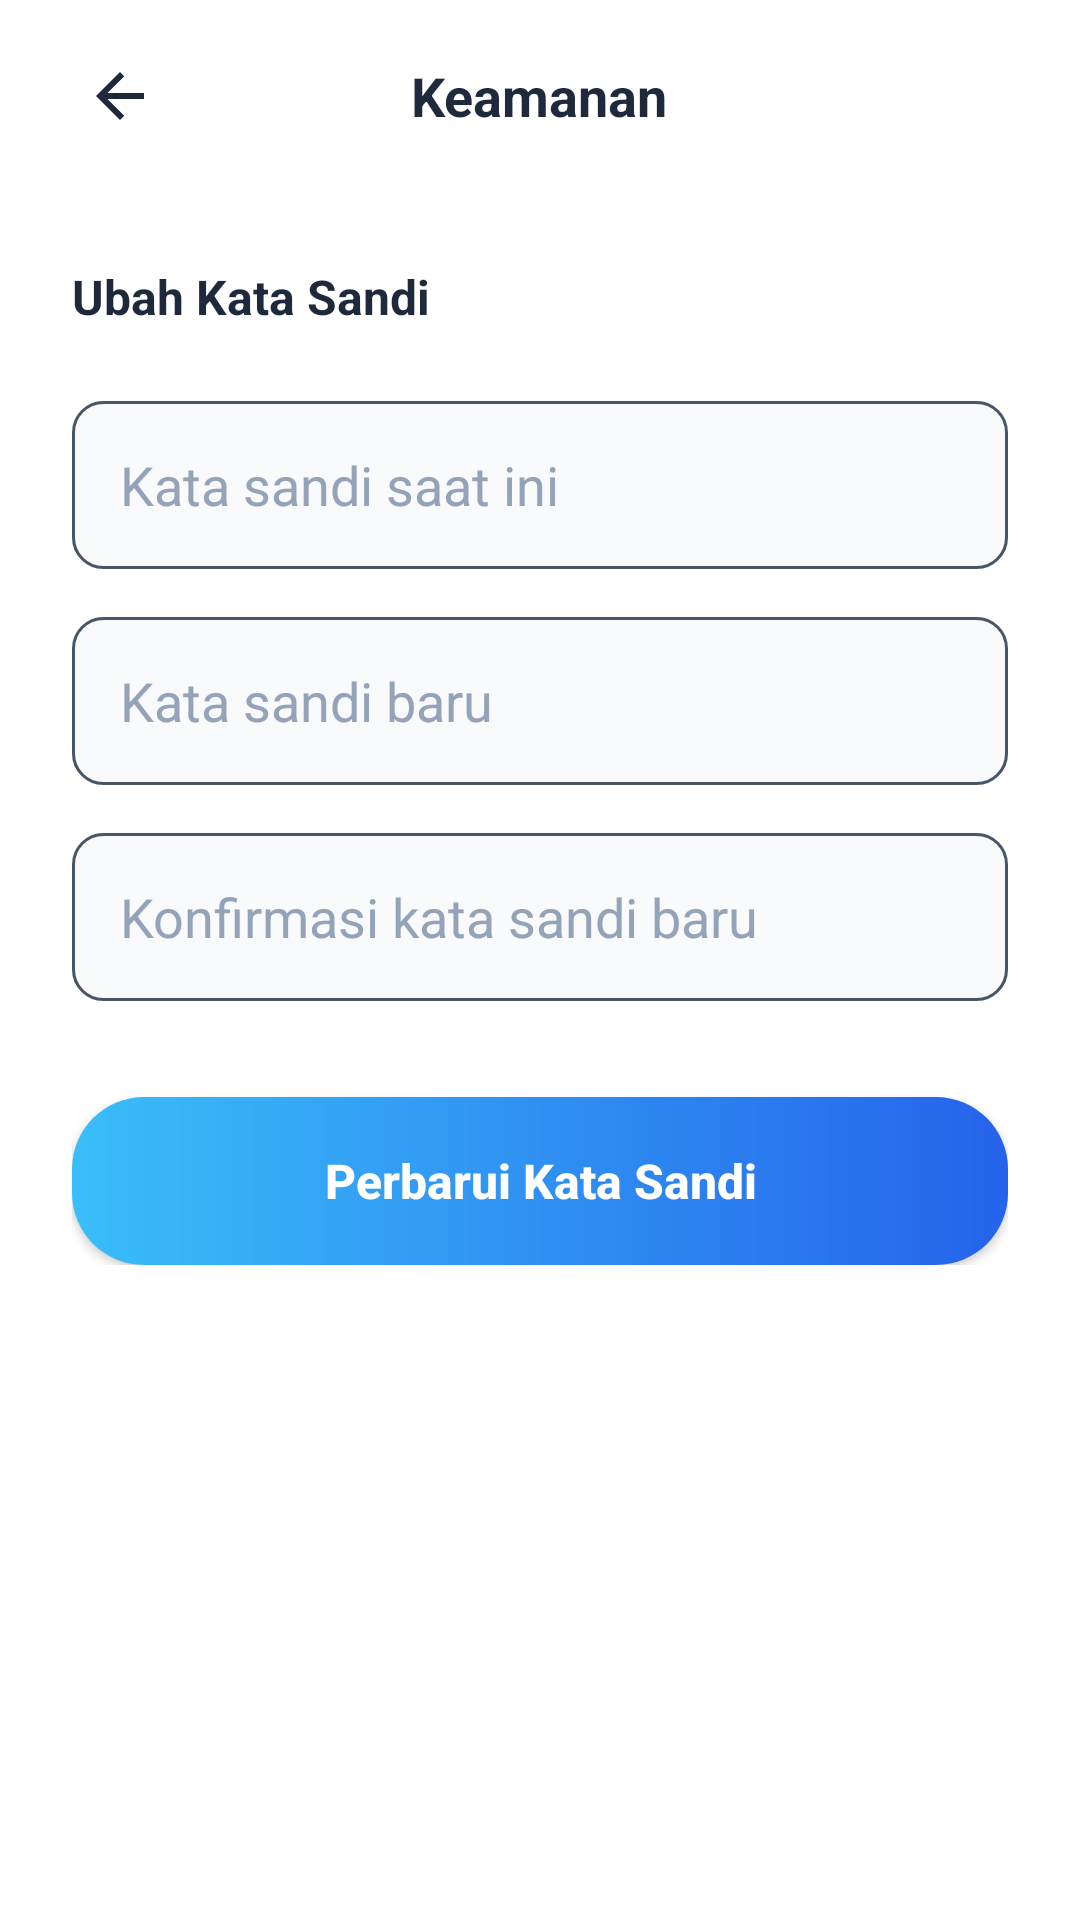

Here is an Android app screen rendered from its layout file. Give the layout XML and the strings, colors and styles it references.
<!-- AndroidManifest.xml: application theme Theme.ITPROJECT2 -->
<!-- res/layout/activity_keamanan.xml -->
<?xml version="1.0" encoding="utf-8"?>
<LinearLayout xmlns:android="http://schemas.android.com/apk/res/android"
    android:layout_width="match_parent"
    android:layout_height="match_parent"
    android:background="#FFFFFF"
    android:orientation="vertical">

    <RelativeLayout
        android:layout_width="match_parent"
        android:layout_height="64dp"
        android:paddingHorizontal="20dp">
        <ImageView
            android:id="@+id/btnBack"
            android:layout_width="40dp"
            android:layout_height="40dp"
            android:layout_centerVertical="true"
            android:padding="8dp"
            android:src="@drawable/ic_back"
            android:background="?attr/selectableItemBackgroundBorderless"/>
        <TextView
            android:layout_width="wrap_content"
            android:layout_height="wrap_content"
            android:layout_centerInParent="true"
            android:text="Keamanan"
            android:textColor="#1E293B"
            android:textSize="18sp"
            android:textStyle="bold"/>
    </RelativeLayout>

    <LinearLayout
        android:layout_width="match_parent"
        android:layout_height="wrap_content"
        android:orientation="vertical"
        android:padding="24dp">

        <TextView
            android:layout_width="wrap_content"
            android:layout_height="wrap_content"
            android:text="Ubah Kata Sandi"
            android:textColor="#1E293B"
            android:textSize="16sp"
            android:textStyle="bold"
            android:layout_marginBottom="24dp"/>

        <EditText
            android:id="@+id/etCurrentPass"
            android:layout_width="match_parent"
            android:layout_height="56dp"
            android:background="@drawable/input_background"
            android:paddingHorizontal="16dp"
            android:hint="Kata sandi saat ini"
            android:textColorHint="#94A3B8"
            android:textColor="#1E293B"
            android:inputType="textPassword"
            android:layout_marginBottom="16dp"/>

        <EditText
            android:id="@+id/etNewPass"
            android:layout_width="match_parent"
            android:layout_height="56dp"
            android:background="@drawable/input_background"
            android:paddingHorizontal="16dp"
            android:hint="Kata sandi baru"
            android:textColorHint="#94A3B8"
            android:textColor="#1E293B"
            android:inputType="textPassword"
            android:layout_marginBottom="16dp"/>

        <EditText
            android:id="@+id/etConfirmPass"
            android:layout_width="match_parent"
            android:layout_height="56dp"
            android:background="@drawable/input_background"
            android:paddingHorizontal="16dp"
            android:hint="Konfirmasi kata sandi baru"
            android:textColorHint="#94A3B8"
            android:textColor="#1E293B"
            android:inputType="textPassword"
            android:layout_marginBottom="32dp"/>

        <androidx.appcompat.widget.AppCompatButton
            android:id="@+id/btnUpdatePass"
            android:layout_width="match_parent"
            android:layout_height="56dp"
            android:background="@drawable/bg_button_blue_gradient"
            android:text="Perbarui Kata Sandi"
            android:textAllCaps="false"
            android:textColor="#FFFFFF"
            android:textSize="16sp"
            android:textStyle="bold"/>

    </LinearLayout>
</LinearLayout>
<!-- resources referenced by this layout -->
<resources>
  <!-- drawable bg_button_blue_gradient (drawable) -->
  <?xml version="1.0" encoding="utf-8"?>
  <shape xmlns:android="http://schemas.android.com/apk/res/android"
      android:shape="rectangle">
      <gradient
          android:startColor="#3ABEF9"
          android:endColor="#2563EB"
          android:angle="0"/>
      <corners android:radius="24dp"/>
  </shape>
  <!-- drawable ic_back (drawable) -->
  <vector xmlns:android="http://schemas.android.com/apk/res/android"
      android:width="24dp"
      android:height="24dp"
      android:viewportWidth="24"
      android:viewportHeight="24"
      android:tint="#1E293B">
      <path
          android:fillColor="@android:color/white"
          android:pathData="M20,11H7.83l5.59,-5.59L12,4l-8,8 8,8 1.41,-1.41L7.83,13H20V11Z"/>
  </vector>
  <!-- drawable input_background (drawable) -->
  <?xml version="1.0" encoding="utf-8"?>
  <shape xmlns:android="http://schemas.android.com/apk/res/android"
      android:shape="rectangle">
      <solid android:color="#F8FAFC"/>
      <stroke android:width="1dp" android:color="#475569"/>
      <corners android:radius="10dp"/>
  </shape>
  <style name="Theme.ITPROJECT2" parent="Base.Theme.ITPROJECT2">
          <item name="android:windowAnimationStyle">@style/CustomActivityAnimation</item>
      </style>
  <style name="Base.Theme.ITPROJECT2" parent="Theme.Material3.DayNight.NoActionBar">
          
          <item name="colorPrimary">@color/blue_primary</item>
          
          
          <item name="colorSecondaryContainer">#E0E7FF</item> 
          <item name="colorOnSecondaryContainer">@color/blue_primary</item>
      </style>
  <style name="CustomActivityAnimation" parent="@android:style/Animation.Activity">
          <item name="android:activityOpenEnterAnimation">@anim/fade_in</item>
          <item name="android:activityOpenExitAnimation">@anim/fade_out</item>
          <item name="android:activityCloseEnterAnimation">@anim/fade_in</item>
          <item name="android:activityCloseExitAnimation">@anim/fade_out</item>
      </style>
  <color name="blue_primary">#2563EB</color>
</resources>
